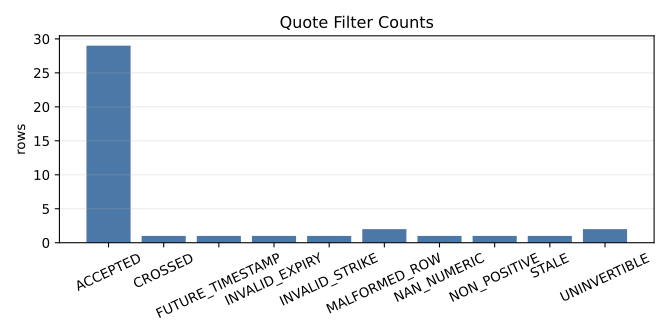

The file beside this chart, header and first rows:
status, count, source_path, interpretation
ACCEPTED, 29, artifacts/surface-validation/surface_dia…, quote filter fixture coverage
CROSSED, 1, artifacts/surface-validation/surface_dia…, quote filter fixture coverage
FUTURE_TIMESTAMP, 1, artifacts/surface-validation/surface_dia…, quote filter fixture coverage
INVALID_EXPIRY, 1, artifacts/surface-validation/surface_dia…, quote filter fixture coverage
INVALID_STRIKE, 1, artifacts/surface-validation/surface_dia…, quote filter fixture coverage
MALFORMED_ROW, 2, artifacts/surface-validation/surface_dia…, quote filter fixture coverage
NAN_NUMERIC, 1, artifacts/surface-validation/surface_dia…, quote filter fixture coverage
NON_POSITIVE, 1, artifacts/surface-validation/surface_dia…, quote filter fixture coverage
STALE, 1, artifacts/surface-validation/surface_dia…, quote filter fixture coverage
UNINVERTIBLE, 2, artifacts/surface-validation/surface_dia…, quote filter fixture coverage
